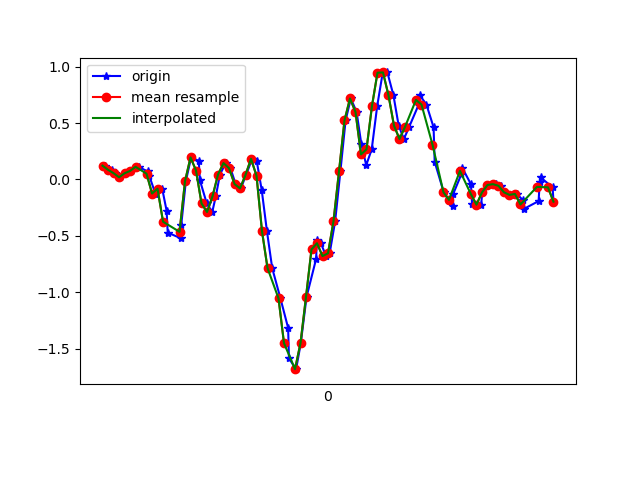

Values plotted in this chart, from the file beside it:
1618804042148, 1499726051485955, 0.121642895, 0.045892663, -0.19049288
1618804042174, 1499726070529683, 0.08499, 0.03368, -0.2052
1618804042186, 1499726089573427, 0.05567, 0.1082, -0.1771
1618804042205, 1499726108592355, 0.01902, -0.08605, -0.1954
1618804042224, 1499726127636083, 0.05445, 0.2988, -0.1661
1618804042243, 1499726146628099, 0.07522, -0.2302, -0.1294
1618804042271, 1499726165669315, 0.1119, 0.1778, -0.1514
1618804042304, 1499726184685731, 0.07033, -0.1838, -0.07932
1618804042310, 1499726203726947, 0.03123, -0.0213, -0.1099
1618804042332, 1499726222743395, -0.1251, -0.1838, -0.06954
1618804042357, 1499726241792675, -0.08239, 0.06544, -0.08176
1618804042373, 1499726260834467, -0.2779, -0.07262, -0.03655
1618804042377, 1499726279851427, -0.4721, 0.01291, -0.04389
1618804042424, 1499726298893219, -0.521, 0.2915, 0.01842
1618804042426, 1499726317910147, -0.4086, -0.1129, 0.06974
1618804042443, 1499726336951939, -0.01519, 0.4039, 0.08195
1618804042462, 1499726355963971, 0.1949, 0.1937, 0.1809
1618804042490, 1499726375005475, 0.1644, 0.005576, 0.1553
1618804042494, 1499726394046979, -0.006639, 0.2927, 0.1858
1618804042519, 1499726413063715, -0.2131, 0.2878, 0.2457
1618804042539, 1499726432105219, -0.2889, 0.1192, 0.2884
1618804042552, 1499726451112803, -0.1496, 0.04467, 0.3568
1618804042567, 1499726470128035, 0.04345, 0.06422, 0.4057
1618804042588, 1499726489168099, 0.1449, 0.06788, 0.4656
1618804042605, 1499726508183331, 0.09965, 0.09598, 0.5731
1618804042624, 1499726527223395, -0.04085, 0.1522, 0.7502
1618804042643, 1499726546284579, -0.07994, 0.1045, 0.8761
1618804042662, 1499726565300579, 0.03979, 0.01168, 1.067
1618804042684, 1499726584341411, 0.1827, 6.886502E-4, 1.247
1618804042701, 1499726603382243, 0.1607, 0.03368, 1.504
1618804042719, 1499726622398243, -0.09583, 0.005576, 1.829
1618804042738, 1499726641439075, -0.4599, -0.07995, 2.189
1618804042757, 1499726660472675, -0.7861, -0.1655, 2.576
1618804042787, 1499726679488547, -1.055, -0.2327, 2.937
1618804042815, 1499726698529123, -1.318, -0.328, 3.283
1618804042818, 1499726717569763, -1.588, -0.5137, 3.566
1618804042844, 1499726736585507, -1.683, -0.6945, 3.753
1618804042861, 1499726755622883, -1.452, -0.7947, 3.899
1618804042882, 1499726774663395, -1.041, -0.8386, 3.998
1618804042917, 1499726793679075, -0.703, -0.9413, 3.899
1618804042919, 1499726812719523, -0.5381, -1.048, 3.543
1618804042934, 1499726831760035, -0.5662, -1.056, 3.032
1618804042953, 1499726850757859, -0.6798, -0.9645, 2.499
1618804042966, 1499726869797859, -0.6554, -0.824, 1.921
1618804042986, 1499726888837923, -0.3707, -0.7165, 1.251
1618804043005, 1499726907853155, 0.07033, -0.6065, 0.5401
1618804043024, 1499726926893155, 0.5236, -0.4514, -0.1172
1618804043043, 1499726945933219, 0.7178, -0.2461, -0.7109
1618804043064, 1499726964939107, 0.5981, -0.05918, -1.219
1618804043081, 1499726983978851, 0.3171, 0.04467, -1.669
1618804043099, 1499727002993891, 0.1265, 0.1204, -2.077
1618804043119, 1499727022033763, 0.267, 0.2279, -2.409
1618804043139, 1499727041073507, 0.6519, 0.3403, -2.684
1618804043159, 1499727060088291, 0.9463, 0.3513, -2.943
1618804043176, 1499727079128035, 0.9488, 0.3061, -3.19
1618804043198, 1499727098167907, 0.7459, 0.3061, -3.383
1618804043217, 1499727117182819, 0.4772, 0.2902, -3.521
1618804043236, 1499727136222563, 0.3587, 0.212, -3.586
1618804043255, 1499727155260131, 0.4649, 0.1485, -3.575
1618804043290, 1499727174299875, 0.6641, 0.1265, -3.453
1618804043294, 1499727193314915, 0.7459, 0.1058, -3.314
... 25 more rows
